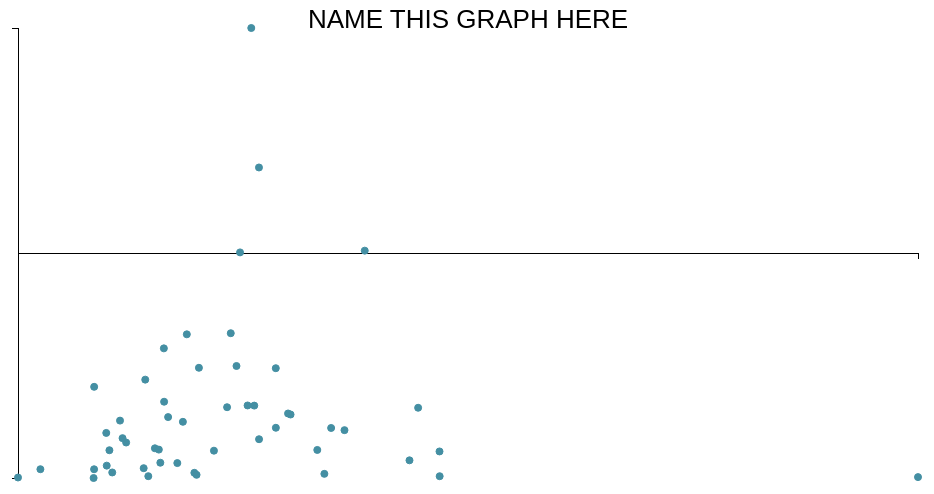
D3 v4 page, settled after 360 driven frames (6 s of simulated time); the page loaded 2 data file(s).




    var countyData = [];
    var nationalData = [];

    d3.json("countyData.json", function(d) { 
        countyData = d; 
        d3.json("nationalData.json", function(d) {
            nationalData = d;
            drawScatter(create_data(nationalData, "violent"));
        });
    });

    function drawScatter(data) {
        //console.log(countyData);
        //console.log(nationalData);
        var margin = {
            top: 20,
            right: 20,
            bottom: 30,
            left: 40
        },
        
        width = 960 - margin.left - margin.right,
        height = 500 - margin.top - margin.bottom;
        
        var x = d3.scaleLinear()
            .range([0, width]);

        var y = d3.scaleLinear()
            .range([height, 0]);

        var xAxis = d3.axisBottom()
            .scale(x)
            .ticks(0);

        var yAxis = d3.axisLeft()
            .scale(y)
            .ticks(0);


        var svg = d3.select("body").append("svg")
            .attr("width", width + margin.left + margin.right)
            .attr("height", height + margin.top + margin.bottom)
            .append("g")
            .attr("transform", "translate(" + margin.left + "," + margin.top + ")");


        svg.append("text")
            .attr("x", (width / 2))             
            .attr("y", 0 - (margin.top / 1000))
            .attr("text-anchor", "middle")  
            .style("font", "26px sans-serif")  
            .text("NAME THIS GRAPH HERE");

        data.forEach(function(d) {
            d.x = +d.x.value;
            d.y = +d.y.value;
            console.log(d.x.label);
            d.label = d.x.label;
        });

        x.domain(d3.extent(data, function(d) {
            return d.x;
        }));

        y.domain(d3.extent(data, function(d) {
            return d.y;
        }));

        svg.append("g")
            .attr("class", "x axis")
            .attr("transform", "translate(0," + height/2 + ")")
            .call(xAxis)
            .append("text")
            .attr("class", "label")
            .attr("x", width)
            .attr("y", -6)
            .style("text-anchor", "end")
            .style("font", "24px sans-serif")
            .text("Crime Rate");

        svg.append("g")
            .attr("class", "y axis")
            .call(yAxis)
            .append("text")
            .attr("class", "label")
            .attr("transform", "rotate(-90)")
            .attr("y", 6)
            .attr("dy", ".71em")
            .style("text-anchor", "end")
            .style("font", "24px sans-serif")
            .text("Population");

        svg.selectAll(".dot")
            .data(data)
            .enter().append("circle")
            .attr("class", "dot")
            .attr("r", 3.5)
            .attr("cx", function(d) {
                return x(d.x);
            })
            .attr("cy", function(d) {
                return y(d.y);
            })
            .on("mouseover", function(d) { console.log(d.label);
                d3.select(this).attr("fill", d3.rgb(0, 62, 31)); 
                var coordinates = d3.mouse(this); 
                focus.select("text").attr("x", coordinates[0]).attr("dy", coordinates[1] - 5).text("some text"); focus.style("display", null);
            })
            .on("mouseout", function() {d3.select(this).attr("fill",  d3.rgb(68, 143, 163)); focus.style("display", "none");});

        var focus = svg.append("g")
            .attr("class", "focus")
            .style("fill", "black")
            .style("display", "none");
                
        focus.append("text")
            .attr("x", 9)
            .attr("dy", ".35em")
            .style("text-anchor", "middle");
    }


    function create_data(data, crime, id) {
        var x = []; //crime rate
        var y = []; //population
        if (typeof id === 'undefined') { 
            x = getStatesCrimeRate(data, crime);
            y = getStatesPopulation(data);
        } else {
            x = getCountiesCrimeRate(data, id, crime);
            y = getCountiesPopulation(data, id);

        }
        console.log(x);
        //console.log(y);

        var dataOut = [];
        for (i = 0; i < y.length; i++) {
            dataOut.push({
                "y": y[i],
                "x": x[i]
            })
        }
        return dataOut;
    }

    
// ── getters.js
/*
var countyData;
var nationalData;
d3.json("countyData.json", function(error, data) {
		if(error) {
				console.log(error);
		}
		countyData = data;
});
d3.json("nationalData.json", function(error, data) {
		if(error) {
				console.log(error);
		}
		nationalData = data;
});*/


function getSexData(data, id) {
	var sexData;
	for (var s in data) {
		console.log(data[s]);
		if (data[s].state == id) {
			sexData = [
			{'label' : 'Female', 'value' : data[s].female},
            {'label' : 'Male', 'value' : data[s].male}];
            break;
		}
	}
	
	return sexData;
}

function getRaceData(data, id) {
	var raceData;
	for (var s in data) {
		if (data[s].state == id) {
			raceData = [
			{'label' : 'Asian', 'value' : data[s].asian},
            {'label' : 'Black', 'value' : data[s].black},
            {'label' : 'Hawaiian', 'value' : data[s].hawaiian},
            {'label' : 'Multiracial', 'value' : data[s].mixed},
            {'label' : 'Native American', 'value' : data[s].native},
            {'label' : 'Other', 'value' : data[s].other},
            {'label' : 'White', 'value' : data[s].white}];
            break;
		}
	}

	return raceData;
}

function getCountiesMedianIncome(data,id) {
	var incomeData = [];

	for (var s in data)
	{
	    if (data[s].state == id)
			{
				var county = data[s];
				var countyData = {'label' : county["county"], 'value' : county["income"], 'geoid' : county["geoid"]};
				incomeData.push(countyData);
			}
	}

	return incomeData;
}

function getStatesMedianIncome(data) {
	var incomeData = [];

	for (var s in data)
	{
			if (data[s].abbreviation != "US")
			{
				var state = data[s];
				var stateData = {'label' : state["state"], 'value' : state["income"]};
				incomeData.push(stateData);
			}
	}

	return incomeData;
}


function getCountiesCrimeRate(data, id, crime) {
	console.log(data);
	var crimeRateData = [];
	for (var s in data)
	{
		if (data[s].abbreviation == id)
		{
			var county = data[s];
			var crimeData = {'label' : county["county"], 'value' : county[crime]};
			console.log(crimeData);
			crimeRateData.push(crimeData);
		}
	}

	return crimeRateData;
}

function getStatesCrimeRate(data, crime) {
	var crimeRateData = [];

	for (var s in data)
	{
			if (data[s].abbreviation != "US")
			{
				var state = data[s];
				var stateData = {'label' : state["state"], 'value' : state[crime]};
				crimeRateData.push(stateData);
			}
	}

	return crimeRateData;
}

function getCountiesPopulation(data, id) {
	var populationData = [];

	for (var s in data)
	{
			if (data[s].abbreviation == id)
			{
				var county = data[s];
				var population = {'label' : county["county"], 'value' : county["population"]};
				populationData.push(population);
				console.log(population);
			}
	}

	return populationData;
}

function getStatesPopulation(data) {
	var populationData = [];

	for (var s in data)
	{
			if (data[s].abbreviation != "US")
			{
				var state = data[s];
				var stateData = {'label' : state["state"], 'value' : state["population"]};
				populationData.push(stateData);
			}
	}

	return populationData;
}

### data: countyData.json, 1701648 bytes — head not shown
### data: nationalData.json, 22571 bytes — head not shown